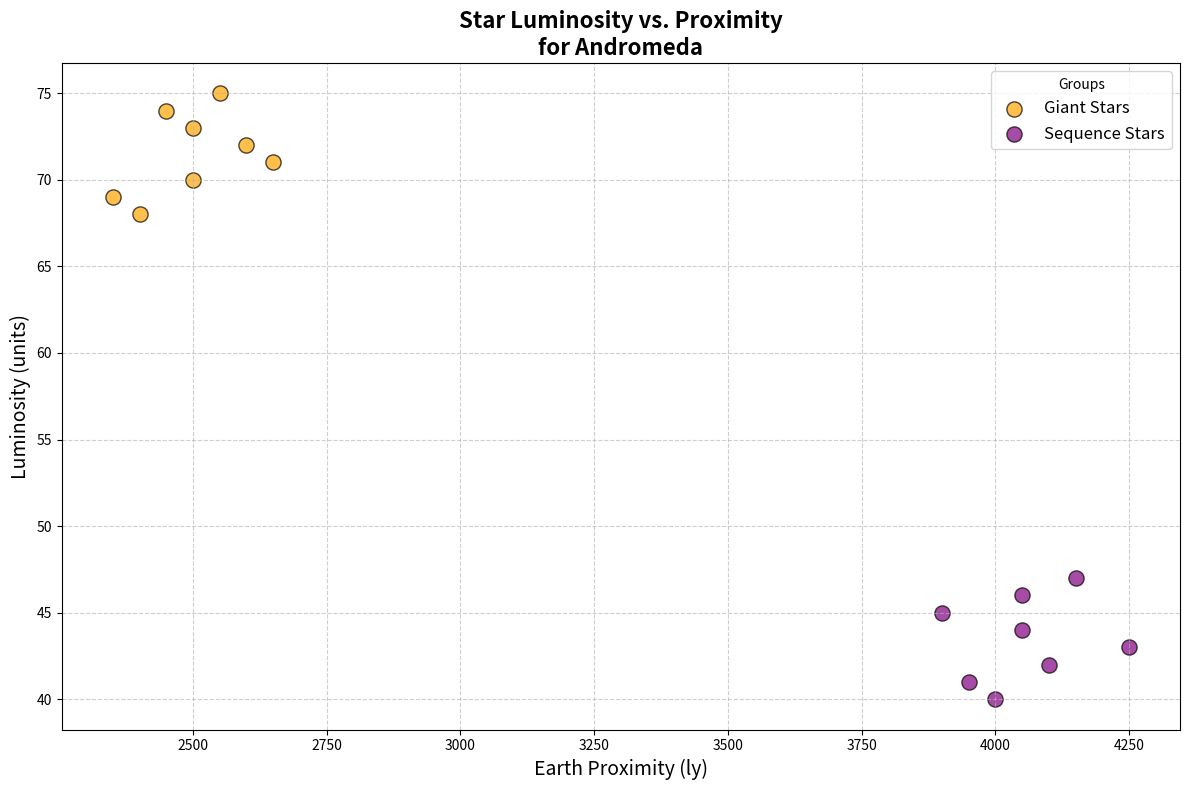

Python code for this plot:
import matplotlib.pyplot as plt
import numpy as np

# Handcrafted data for different types of stars in the Andromeda Galaxy
red_giants = {
    "Brightness": [70, 68, 72, 75, 74, 69, 71, 73],
    "Distance": [2500, 2400, 2600, 2550, 2450, 2350, 2650, 2500]
}

main_sequence_stars = {
    "Brightness": [40, 45, 42, 44, 41, 47, 43, 46],
    "Distance": [4000, 3900, 4100, 4050, 3950, 4150, 4250, 4050]
}

plt.figure(figsize=(12, 8))

plt.scatter(red_giants["Distance"], red_giants["Brightness"], 
            color='orange', label='Giant Stars', s=120, alpha=0.7, edgecolors='k')
plt.scatter(main_sequence_stars["Distance"], main_sequence_stars["Brightness"], 
            color='purple', label='Sequence Stars', s=120, alpha=0.7, edgecolors='k')

plt.title('Star Luminosity vs. Proximity\nfor Andromeda', fontsize=16, fontweight='bold')
plt.xlabel('Earth Proximity (ly)', fontsize=14)
plt.ylabel('Luminosity (units)', fontsize=14)
plt.grid(True, linestyle='--', alpha=0.6)

plt.legend(title='Groups', fontsize=12, loc='upper right')
plt.tight_layout()

plt.show()
